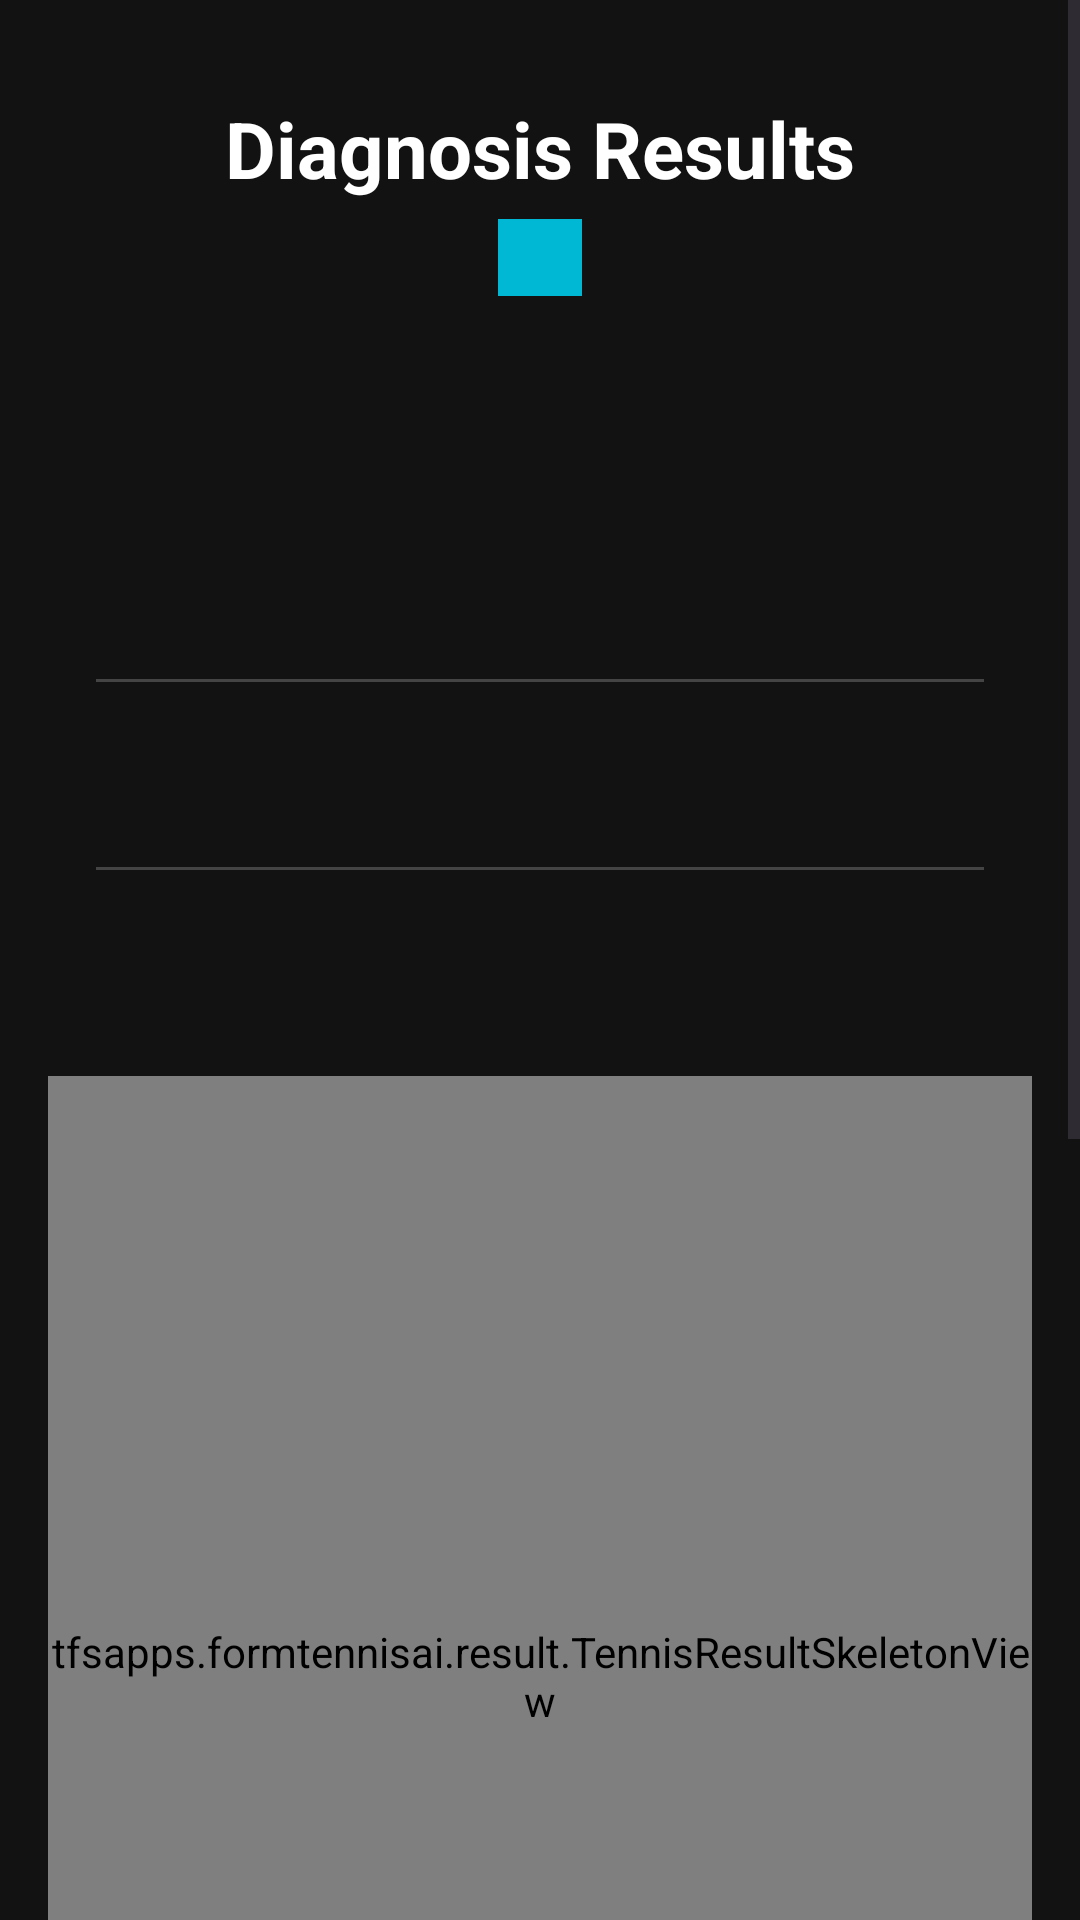

Write the Android layout XML for this screen, with the resource values it uses.
<!-- AndroidManifest.xml: application theme Theme.FormTennisAI -->
<!-- res/layout/activity_tennis_result.xml -->
<?xml version="1.0" encoding="utf-8"?>
<ScrollView
    xmlns:android="http://schemas.android.com/apk/res/android"
    xmlns:app="http://schemas.android.com/apk/res-auto"
    android:layout_width="match_parent"
    android:layout_height="match_parent"
    android:background="@color/home_bg"
    android:fillViewport="true">

    <androidx.constraintlayout.widget.ConstraintLayout
        android:id="@+id/resultContentLayout"
        android:layout_width="match_parent"
        android:layout_height="wrap_content"
        android:paddingBottom="32dp">

        
        <TextView
            android:id="@+id/tvResultTitle"
            android:layout_width="wrap_content"
            android:layout_height="wrap_content"
            android:layout_marginTop="32dp"
            android:text="@string/result_title"
            android:textColor="@color/white"
            android:textSize="26sp"
            android:textStyle="bold"
            app:layout_constraintEnd_toEndOf="parent"
            app:layout_constraintStart_toStartOf="parent"
            app:layout_constraintTop_toTopOf="parent" />

        
        <TextView
            android:id="@+id/tvResultMode"
            android:layout_width="wrap_content"
            android:layout_height="wrap_content"
            android:layout_marginTop="6dp"
            android:paddingHorizontal="14dp"
            android:paddingVertical="4dp"
            android:textColor="@color/white"
            android:textSize="13sp"
            android:background="@color/btn_serve"
            app:layout_constraintEnd_toEndOf="parent"
            app:layout_constraintStart_toStartOf="parent"
            app:layout_constraintTop_toBottomOf="@+id/tvResultTitle" />

        
        <TextView
            android:id="@+id/tvStars"
            android:layout_width="wrap_content"
            android:layout_height="wrap_content"
            android:layout_marginTop="20dp"
            android:textSize="44sp"
            app:layout_constraintEnd_toEndOf="parent"
            app:layout_constraintStart_toStartOf="parent"
            app:layout_constraintTop_toBottomOf="@+id/tvResultMode" />

        
        <TextView
            android:id="@+id/tvScore"
            android:layout_width="wrap_content"
            android:layout_height="wrap_content"
            android:layout_marginTop="4dp"
            android:textColor="@color/angle_label_text"
            android:textSize="20sp"
            android:textStyle="bold"
            app:layout_constraintEnd_toEndOf="parent"
            app:layout_constraintStart_toStartOf="parent"
            app:layout_constraintTop_toBottomOf="@+id/tvStars" />

        <View
            android:id="@+id/divider0"
            android:layout_width="0dp"
            android:layout_height="1dp"
            android:layout_marginHorizontal="32dp"
            android:layout_marginTop="18dp"
            android:background="#FF444444"
            app:layout_constraintEnd_toEndOf="parent"
            app:layout_constraintStart_toStartOf="parent"
            app:layout_constraintTop_toBottomOf="@+id/tvScore" />

        
        <TextView
            android:id="@+id/tvPhaseScoresHeader"
            android:layout_width="wrap_content"
            android:layout_height="wrap_content"
            android:layout_marginStart="24dp"
            android:layout_marginTop="14dp"
            android:textColor="@color/white"
            android:textSize="16sp"
            android:textStyle="bold"
            app:layout_constraintStart_toStartOf="parent"
            app:layout_constraintTop_toBottomOf="@+id/divider0" />

        <LinearLayout
            android:id="@+id/layoutPhaseScores"
            android:layout_width="0dp"
            android:layout_height="wrap_content"
            android:layout_marginHorizontal="24dp"
            android:layout_marginTop="8dp"
            android:orientation="vertical"
            app:layout_constraintEnd_toEndOf="parent"
            app:layout_constraintStart_toStartOf="parent"
            app:layout_constraintTop_toBottomOf="@+id/tvPhaseScoresHeader" />

        <View
            android:id="@+id/divider1"
            android:layout_width="0dp"
            android:layout_height="1dp"
            android:layout_marginHorizontal="32dp"
            android:layout_marginTop="18dp"
            android:background="#FF444444"
            app:layout_constraintEnd_toEndOf="parent"
            app:layout_constraintStart_toStartOf="parent"
            app:layout_constraintTop_toBottomOf="@+id/layoutPhaseScores" />

        
        <TextView
            android:id="@+id/tvSelectedPhaseLabel"
            android:layout_width="0dp"
            android:layout_height="wrap_content"
            android:layout_marginHorizontal="24dp"
            android:layout_marginTop="14dp"
            android:gravity="center"
            android:textColor="@color/skeleton_coach"
            android:textSize="14sp"
            android:textStyle="bold"
            app:layout_constraintEnd_toEndOf="parent"
            app:layout_constraintStart_toStartOf="parent"
            app:layout_constraintTop_toBottomOf="@+id/divider1" />

        
        <TextView
            android:id="@+id/tvPhaseSummary"
            android:layout_width="0dp"
            android:layout_height="wrap_content"
            android:layout_marginHorizontal="24dp"
            android:layout_marginTop="6dp"
            android:gravity="center"
            android:textSize="13sp"
            android:textStyle="bold"
            app:layout_constraintEnd_toEndOf="parent"
            app:layout_constraintStart_toStartOf="parent"
            app:layout_constraintTop_toBottomOf="@+id/tvSelectedPhaseLabel" />

        
        <tfsapps.formtennisai.result.TennisResultSkeletonView
            android:id="@+id/resultSkeletonView"
            android:layout_width="0dp"
            android:layout_height="400dp"
            android:layout_marginHorizontal="16dp"
            android:layout_marginTop="12dp"
            app:layout_constraintEnd_toEndOf="parent"
            app:layout_constraintStart_toStartOf="parent"
            app:layout_constraintTop_toBottomOf="@+id/tvPhaseSummary" />

        <View
            android:id="@+id/divider2"
            android:layout_width="0dp"
            android:layout_height="1dp"
            android:layout_marginHorizontal="32dp"
            android:layout_marginTop="18dp"
            android:background="#FF444444"
            app:layout_constraintEnd_toEndOf="parent"
            app:layout_constraintStart_toStartOf="parent"
            app:layout_constraintTop_toBottomOf="@+id/resultSkeletonView" />

        
        <TextView
            android:id="@+id/tvBreakdownHeader"
            android:layout_width="wrap_content"
            android:layout_height="wrap_content"
            android:layout_marginStart="24dp"
            android:layout_marginTop="14dp"
            android:text="@string/result_details"
            android:textColor="@color/white"
            android:textSize="16sp"
            android:textStyle="bold"
            app:layout_constraintStart_toStartOf="parent"
            app:layout_constraintTop_toBottomOf="@+id/divider2" />

        <LinearLayout
            android:id="@+id/layoutBreakdown"
            android:layout_width="0dp"
            android:layout_height="wrap_content"
            android:layout_marginHorizontal="24dp"
            android:layout_marginTop="10dp"
            android:orientation="vertical"
            app:layout_constraintEnd_toEndOf="parent"
            app:layout_constraintStart_toStartOf="parent"
            app:layout_constraintTop_toBottomOf="@+id/tvBreakdownHeader" />

        <View
            android:id="@+id/divider3"
            android:layout_width="0dp"
            android:layout_height="1dp"
            android:layout_marginHorizontal="32dp"
            android:layout_marginTop="18dp"
            android:background="#FF444444"
            app:layout_constraintEnd_toEndOf="parent"
            app:layout_constraintStart_toStartOf="parent"
            app:layout_constraintTop_toBottomOf="@+id/layoutBreakdown" />

        
        <TextView
            android:id="@+id/tvStrengthsHeader"
            android:layout_width="wrap_content"
            android:layout_height="wrap_content"
            android:layout_marginStart="24dp"
            android:layout_marginTop="14dp"
            android:text="@string/result_strengths"
            android:textColor="@color/skeleton_user"
            android:textSize="15sp"
            android:textStyle="bold"
            app:layout_constraintStart_toStartOf="parent"
            app:layout_constraintTop_toBottomOf="@+id/divider3" />

        <TextView
            android:id="@+id/tvStrengths"
            android:layout_width="0dp"
            android:layout_height="wrap_content"
            android:layout_marginHorizontal="24dp"
            android:layout_marginTop="8dp"
            android:lineSpacingExtra="4dp"
            android:textColor="#FFCCCCCC"
            android:textSize="14sp"
            app:layout_constraintEnd_toEndOf="parent"
            app:layout_constraintStart_toStartOf="parent"
            app:layout_constraintTop_toBottomOf="@+id/tvStrengthsHeader" />

        
        <TextView
            android:id="@+id/tvImprovementsHeader"
            android:layout_width="wrap_content"
            android:layout_height="wrap_content"
            android:layout_marginStart="24dp"
            android:layout_marginTop="14dp"
            android:text="@string/result_improvements"
            android:textColor="@color/skeleton_coach"
            android:textSize="15sp"
            android:textStyle="bold"
            app:layout_constraintStart_toStartOf="parent"
            app:layout_constraintTop_toBottomOf="@+id/tvStrengths" />

        <TextView
            android:id="@+id/tvImprovements"
            android:layout_width="0dp"
            android:layout_height="wrap_content"
            android:layout_marginHorizontal="24dp"
            android:layout_marginTop="8dp"
            android:lineSpacingExtra="4dp"
            android:textColor="#FFCCCCCC"
            android:textSize="14sp"
            app:layout_constraintEnd_toEndOf="parent"
            app:layout_constraintStart_toStartOf="parent"
            app:layout_constraintTop_toBottomOf="@+id/tvImprovementsHeader" />

        
        <com.google.android.material.button.MaterialButton
            android:id="@+id/btnTryAgain"
            android:layout_width="wrap_content"
            android:layout_height="wrap_content"
            android:layout_marginTop="28dp"
            android:backgroundTint="@color/btn_serve"
            android:paddingHorizontal="40dp"
            android:paddingVertical="12dp"
            android:text="@string/btn_try_again"
            android:textColor="@color/white"
            android:textSize="16sp"
            android:textStyle="bold"
            app:cornerRadius="30dp"
            app:layout_constraintEnd_toEndOf="parent"
            app:layout_constraintStart_toStartOf="parent"
            app:layout_constraintTop_toBottomOf="@+id/tvImprovements" />

    </androidx.constraintlayout.widget.ConstraintLayout>
</ScrollView>
<!-- resources referenced by this layout -->
<resources>
  <color name="angle_label_text">#FFB0BEC5</color>
  <color name="btn_serve">#FF00B8D4</color>
  <color name="home_bg">#FF121212</color>
  <color name="skeleton_coach">#FF26C6DA</color>
  <color name="skeleton_user">#FF00E676</color>
  <color name="white">#FFFFFFFF</color>
  <string name="btn_try_again">Try Again</string>
  <string name="result_details">Details</string>
  <string name="result_improvements">Areas to Improve</string>
  <string name="result_strengths">Strengths</string>
  <string name="result_title">Diagnosis Results</string>
  <style name="Theme.FormTennisAI" parent="Base.Theme.FormTennisAI" />
  <style name="Base.Theme.FormTennisAI" parent="Theme.Material3.DayNight.NoActionBar">
          
          
      </style>
</resources>
